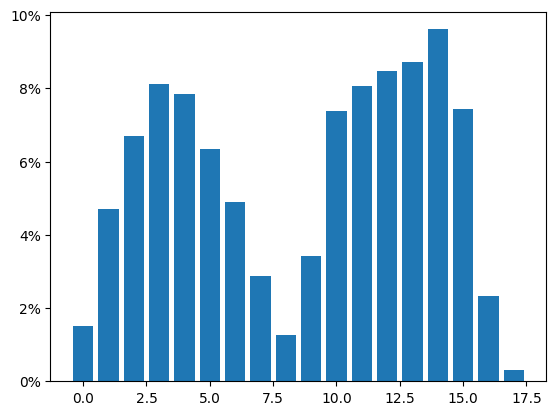
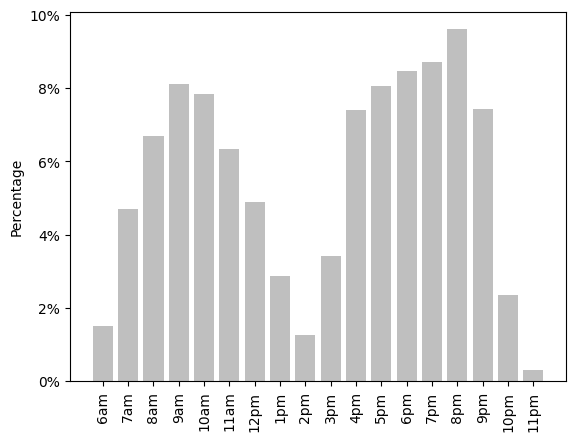

The matplotlib source for these figures, in order: (Note: this script raises an exception after producing the figures.)
#!/usr/bin/env python3
# -*- coding: utf-8 -*-
"""
Created on Mon Dec 25 17:01:55 2017

@author: emelaktas
"""
import matplotlib.pyplot as plt; plt.rcdefaults()
import numpy as np
from matplotlib.ticker import FuncFormatter

plt.rcParams["font.family"] = "Times New Roman"

formatter = FuncFormatter(lambda y, pos: "%d%%" % (y))
fig, ax = plt.subplots()
ax.yaxis.set_major_formatter(formatter)

hours = ('6am', '7am', '8am', '9am', '10am', '11am', '12pm', '1pm', '2pm', '3pm', '4pm', '5pm', '6pm', '7pm', '8pm', '9pm', '10pm', '11pm')

demand_prop_hr = (1.51,	4.69,	6.70,	8.11,	7.84,	6.34,	4.90,	2.88, 1.27,	3.42,	7.39,	8.07,	8.46,	8.72,	9.61,	7.42, 2.34,	0.31)

y_pos = np.arange(len(hours))

rects2 = ax.bar(y_pos, demand_prop_hr)
fig, ax = plt.subplots()
ax.yaxis.set_major_formatter(formatter)
plt.bar(y_pos, demand_prop_hr, align='center', alpha=0.5, color = 'gray')
plt.xticks(y_pos, hours)
plt.ylabel('Percentage')
# autolabel(rects2)
for tick in ax.get_xticklabels():
    tick.set_rotation(90)
    
plt.show()
# save figure
fig.savefig("/Users/<user>/uturn/Percentage_of_hourly_demand.pdf", bbox_inches='tight')
